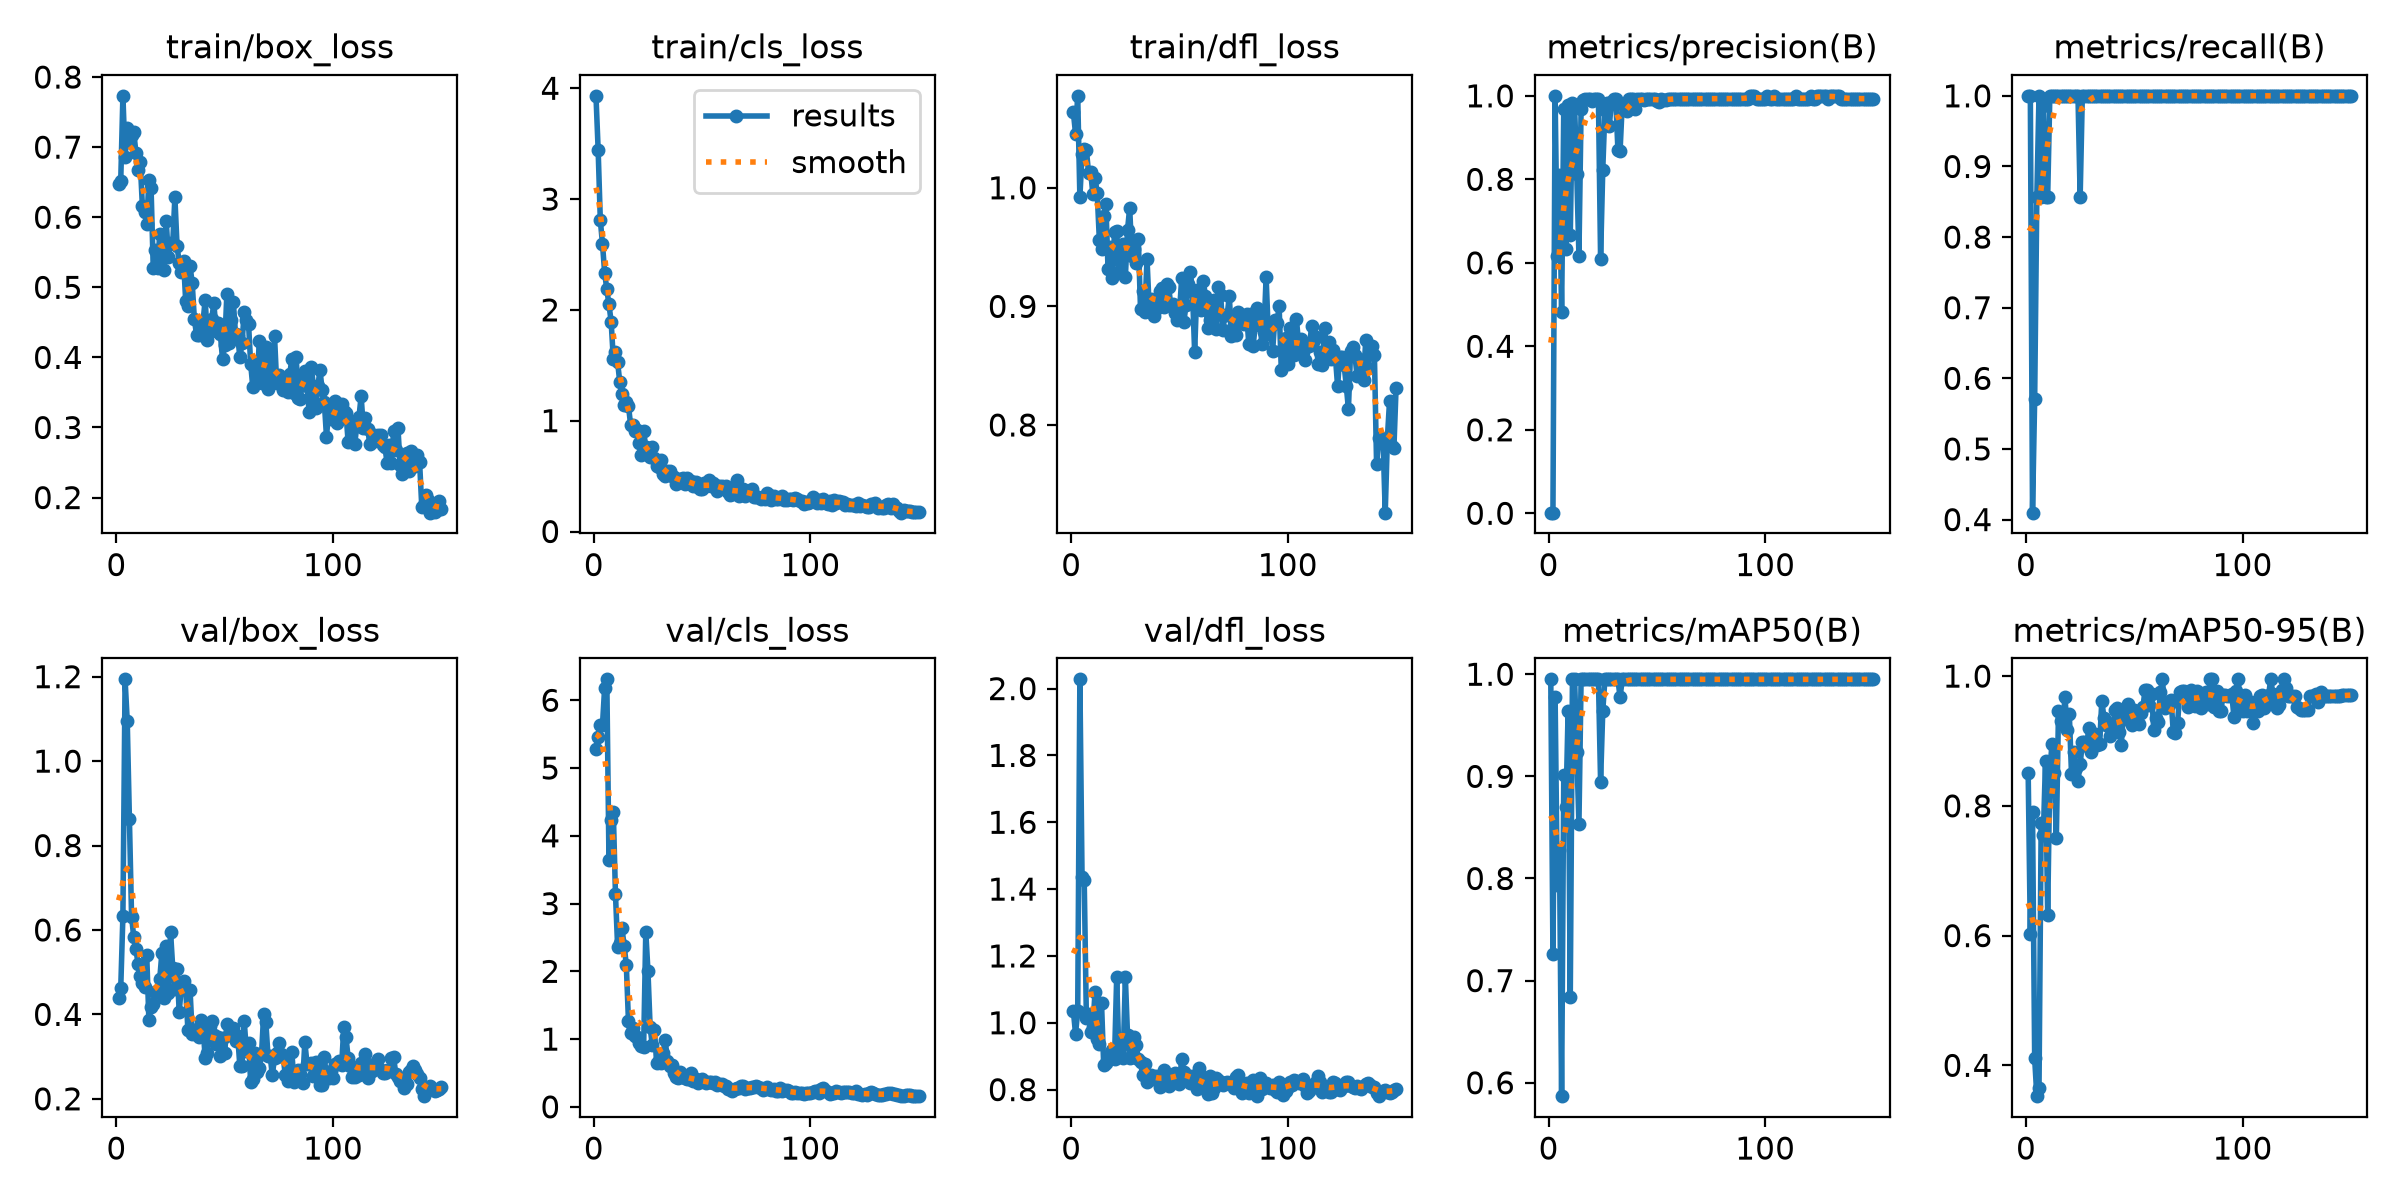

Values plotted in this chart, from the file beside it:
epoch, time, train/box_loss, train/cls_loss, train/dfl_loss, metrics/precision(B), metrics/recall(B), metrics/mAP50(B), metrics/mAP50-95(B), val/box_loss, val/cls_loss, val/dfl_loss, lr/pg0, lr/pg1, lr/pg2
1, 99.99, 0.6478, 3.932, 1.064, 0.0015, 1, 0.995, 0.8507, 0.4394, 5.281, 1.035, 0.000516, 0.000516, 0.000516
2, 189.7, 0.6523, 3.445, 1.046, 0.00156, 1, 0.7257, 0.6027, 0.4624, 5.46, 0.9667, 0.001065, 0.001065, 0.001065
3, 280.3, 0.7732, 2.811, 1.078, 1, 0.4098, 0.9775, 0.7906, 0.6337, 5.635, 1.035, 0.001606, 0.001606, 0.001606
4, 370, 0.6856, 2.597, 0.9921, 0.6167, 0.5714, 0.7937, 0.4106, 1.194, 5.634, 2.028, 0.001634, 0.001634, 0.001634
5, 461.9, 0.7267, 2.336, 1.028, 0.8105, 0.8571, 0.8279, 0.3525, 1.094, 6.187, 1.436, 0.001623, 0.001623, 0.001623
6, 549.6, 0.7074, 2.184, 1.033, 0.4831, 1, 0.5869, 0.3644, 0.864, 6.309, 1.428, 0.001612, 0.001612, 0.001612
7, 640.8, 0.7166, 2.049, 1.032, 0.9695, 0.8571, 0.9017, 0.774, 0.6318, 3.638, 1.015, 0.001601, 0.001601, 0.001601
8, 730.7, 0.7218, 1.895, 1.013, 0.6327, 0.9854, 0.8699, 0.7553, 0.5831, 4.24, 1.026, 0.00159, 0.00159, 0.00159
9, 817.8, 0.6923, 1.559, 1.013, 0.9771, 0.8571, 0.9639, 0.8696, 0.5545, 4.351, 0.9726, 0.001579, 0.001579, 0.001579
10, 906.1, 0.6671, 1.621, 0.9947, 0.6666, 0.8569, 0.6837, 0.6317, 0.5199, 3.137, 0.9863, 0.001568, 0.001568, 0.001568
11, 993, 0.6782, 1.528, 1.009, 0.9833, 1, 0.995, 0.8542, 0.4913, 2.359, 1.094, 0.001557, 0.001557, 0.001557
12, 1082, 0.6157, 1.345, 0.9955, 0.9724, 1, 0.995, 0.8952, 0.4742, 2.425, 0.9505, 0.001546, 0.001546, 0.001546
13, 1171, 0.6079, 1.24, 0.9558, 0.8139, 1, 0.9237, 0.8505, 0.465, 2.636, 0.9353, 0.001535, 0.001535, 0.001535
14, 1261, 0.5897, 1.145, 0.9485, 0.6167, 1, 0.8532, 0.7503, 0.5404, 2.381, 1.059, 0.001524, 0.001524, 0.001524
15, 1350, 0.6534, 1.169, 0.976, 0.9684, 1, 0.995, 0.9467, 0.3856, 2.098, 0.8734, 0.001513, 0.001513, 0.001513
16, 1438, 0.6421, 1.134, 0.9864, 0.9907, 1, 0.995, 0.9301, 0.4175, 1.263, 0.8794, 0.001502, 0.001502, 0.001502
17, 1526, 0.5278, 0.9609, 0.9317, 0.9925, 1, 0.995, 0.9265, 0.4234, 1.088, 0.8889, 0.001491, 0.001491, 0.001491
18, 1616, 0.5534, 0.9616, 0.9497, 0.993, 1, 0.995, 0.967, 0.4524, 1.163, 0.894, 0.00148, 0.00148, 0.00148
19, 1706, 0.5282, 0.9058, 0.9241, 0.9933, 1, 0.995, 0.917, 0.4578, 1.052, 0.9183, 0.001469, 0.001469, 0.001469
20, 1793, 0.5762, 0.9126, 0.9628, 0.9877, 1, 0.995, 0.941, 0.484, 1.03, 0.8921, 0.001458, 0.001458, 0.001458
21, 1884, 0.5466, 0.7997, 0.9632, 0.9919, 1, 0.995, 0.8495, 0.5457, 0.9453, 1.138, 0.001447, 0.001447, 0.001447
22, 1972, 0.5253, 0.6874, 0.9286, 0.9929, 1, 0.995, 0.8835, 0.4389, 0.8955, 0.9069, 0.001436, 0.001436, 0.001436
23, 2061, 0.5941, 0.9039, 0.948, 0.9925, 1, 0.995, 0.8579, 0.5627, 0.8778, 0.9324, 0.001425, 0.001425, 0.001425
24, 2149, 0.5439, 0.765, 0.9523, 0.6101, 1, 0.8947, 0.8388, 0.4515, 2.584, 0.8957, 0.001414, 0.001414, 0.001414
25, 2236, 0.5629, 0.6997, 0.9247, 0.8224, 0.8571, 0.9639, 0.8639, 0.5957, 2.005, 1.136, 0.001403, 0.001403, 0.001403
26, 2323, 0.5626, 0.6682, 0.9644, 0.9657, 1, 0.995, 0.8979, 0.5111, 1.181, 0.9631, 0.001392, 0.001392, 0.001392
27, 2410, 0.6286, 0.7584, 0.9833, 0.9824, 1, 0.995, 0.8979, 0.4603, 0.9069, 0.8949, 0.001381, 0.001381, 0.001381
28, 2503, 0.5588, 0.661, 0.9422, 0.9265, 1, 0.995, 0.892, 0.5066, 1.137, 0.8986, 0.00137, 0.00137, 0.00137
29, 2593, 0.5351, 0.5937, 0.9482, 0.9853, 1, 0.995, 0.9204, 0.4065, 0.6478, 0.9576, 0.001359, 0.001359, 0.001359
30, 2692, 0.5219, 0.5849, 0.9366, 0.9915, 1, 0.995, 0.8832, 0.4665, 0.6713, 0.9334, 0.001348, 0.001348, 0.001348
31, 2823, 0.5379, 0.6477, 0.9569, 0.992, 1, 0.995, 0.9069, 0.4788, 0.6442, 0.8911, 0.001337, 0.001337, 0.001337
32, 2922, 0.4798, 0.5176, 0.8974, 0.8704, 1, 0.995, 0.91, 0.4602, 0.7914, 0.8812, 0.001326, 0.001326, 0.001326
33, 3053, 0.4734, 0.5029, 0.9133, 0.8682, 1, 0.9775, 0.894, 0.3641, 0.9821, 0.8428, 0.001315, 0.001315, 0.001315
34, 3170, 0.5305, 0.5484, 0.8954, 0.9806, 1, 0.995, 0.8948, 0.4577, 0.6761, 0.877, 0.001304, 0.001304, 0.001304
35, 3259, 0.5059, 0.5426, 0.94, 0.9797, 1, 0.995, 0.9622, 0.3541, 0.5979, 0.8229, 0.001293, 0.001293, 0.001293
36, 3348, 0.4543, 0.5027, 0.8989, 0.9649, 1, 0.995, 0.9354, 0.3596, 0.6112, 0.8339, 0.001282, 0.001282, 0.001282
37, 3436, 0.4322, 0.491, 0.906, 0.9931, 1, 0.995, 0.924, 0.3647, 0.4953, 0.8449, 0.001271, 0.001271, 0.001271
38, 3525, 0.4317, 0.4275, 0.8919, 0.9931, 1, 0.995, 0.9284, 0.3458, 0.4372, 0.8316, 0.00126, 0.00126, 0.00126
39, 3615, 0.4467, 0.4494, 0.8977, 0.993, 1, 0.995, 0.9069, 0.3871, 0.4243, 0.8405, 0.001249, 0.001249, 0.001249
40, 3705, 0.4508, 0.477, 0.904, 0.9677, 1, 0.995, 0.9156, 0.3709, 0.5214, 0.8362, 0.001238, 0.001238, 0.001238
41, 3795, 0.4826, 0.4786, 0.9129, 0.9928, 1, 0.995, 0.9472, 0.2962, 0.4367, 0.8081, 0.001227, 0.001227, 0.001227
42, 3883, 0.4255, 0.4291, 0.9156, 0.9931, 1, 0.995, 0.9515, 0.3094, 0.4198, 0.833, 0.001216, 0.001216, 0.001216
43, 3974, 0.4378, 0.4807, 0.8995, 0.9933, 1, 0.995, 0.9136, 0.3728, 0.4144, 0.859, 0.001205, 0.001205, 0.001205
44, 4065, 0.455, 0.4515, 0.9185, 0.9897, 1, 0.995, 0.8939, 0.3845, 0.4123, 0.8417, 0.001194, 0.001194, 0.001194
45, 4155, 0.4771, 0.4576, 0.9161, 0.9931, 1, 0.995, 0.9466, 0.3511, 0.4963, 0.8119, 0.001183, 0.001183, 0.001183
46, 4246, 0.438, 0.4104, 0.901, 0.9932, 1, 0.995, 0.9345, 0.3308, 0.3769, 0.8385, 0.001172, 0.001172, 0.001172
47, 4336, 0.449, 0.4428, 0.9024, 0.9934, 1, 0.995, 0.9575, 0.3454, 0.4149, 0.8283, 0.001161, 0.001161, 0.001161
48, 4426, 0.4328, 0.398, 0.8947, 0.9933, 1, 0.995, 0.941, 0.3023, 0.3558, 0.8485, 0.00115, 0.00115, 0.00115
49, 4512, 0.3975, 0.3848, 0.8889, 0.9915, 1, 0.995, 0.9253, 0.3433, 0.3851, 0.8352, 0.001139, 0.001139, 0.001139
50, 4601, 0.4179, 0.382, 0.895, 0.9871, 1, 0.995, 0.9481, 0.3085, 0.4111, 0.8181, 0.001128, 0.001128, 0.001128
51, 4690, 0.4903, 0.435, 0.9238, 0.9856, 1, 0.995, 0.9284, 0.3784, 0.3868, 0.8928, 0.001117, 0.001117, 0.001117
52, 4779, 0.421, 0.4102, 0.8867, 0.9927, 1, 0.995, 0.9268, 0.3521, 0.3452, 0.853, 0.001106, 0.001106, 0.001106
53, 4865, 0.454, 0.4658, 0.901, 0.9894, 1, 0.995, 0.9431, 0.3513, 0.363, 0.8429, 0.001095, 0.001095, 0.001095
54, 4955, 0.4787, 0.4133, 0.9187, 0.9908, 1, 0.995, 0.953, 0.3669, 0.3716, 0.8402, 0.001084, 0.001084, 0.001084
55, 5044, 0.4329, 0.436, 0.9292, 0.992, 1, 0.995, 0.979, 0.3381, 0.3544, 0.8199, 0.001073, 0.001073, 0.001073
56, 5132, 0.4309, 0.4207, 0.9121, 0.9927, 1, 0.995, 0.979, 0.3498, 0.3709, 0.8403, 0.001062, 0.001062, 0.001062
57, 5228, 0.4003, 0.3696, 0.8611, 0.9928, 1, 0.995, 0.9552, 0.2772, 0.3215, 0.8349, 0.001051, 0.001051, 0.001051
58, 5319, 0.4198, 0.4074, 0.914, 0.9926, 1, 0.995, 0.9729, 0.2781, 0.3434, 0.802, 0.00104, 0.00104, 0.00104
59, 5409, 0.4644, 0.4087, 0.914, 0.9933, 1, 0.995, 0.9167, 0.385, 0.3426, 0.8647, 0.001029, 0.001029, 0.001029
60, 5506, 0.4541, 0.4012, 0.897, 0.9931, 1, 0.995, 0.9359, 0.3144, 0.3088, 0.8401, 0.001018, 0.001018, 0.001018
... 90 more rows
